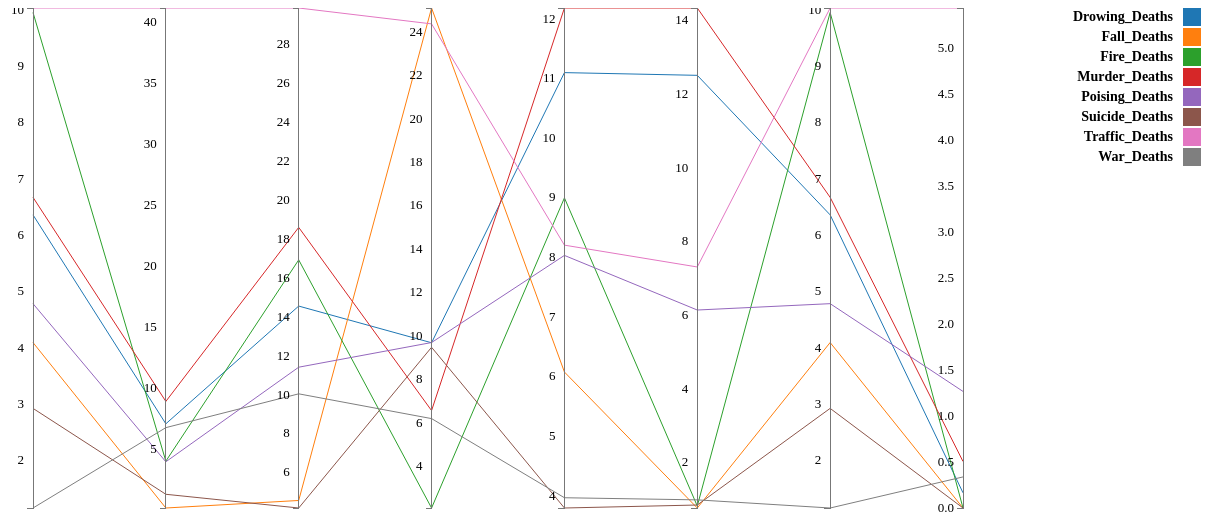
D3 v3 page, settled after 480 driven frames (8 s of simulated time); the page loaded 1 data file(s).



function GenerateChart(){

d3.csv("data/visualize.csv", function(data) {
       //intialized the graph
       var graph = d3.select("#visualisation"),
           WIDTH = 1000,
           HEIGHT = 500,
           MARGINS = {
               top: 20,
               right: 20,
               bottom: 20,
               left: 50
          },
          x = d3.scale.ordinal().rangePoints([MARGINS.left, WIDTH - MARGINS.right]).domain(data.map(function(d) { return d.country; })),
		  y = {},
		  xAxis = d3.svg.axis()
            .scale(x),
          yAxis = d3.svg.axis()
             .scale(y)
             .orient("left");
		  
			
  var color = d3.scale.category10();
  // Extract the list of dimensions and create a scale for each.
  x.domain(dimensions = d3.keys(data[0]).filter(function(d) {
    return d != "country" && (y[d] = d3.scale.linear()
        .domain(d3.extent(data, function(p) { return +p[d]; }))
        .range([HEIGHT, 0]));
  }));

  var pathFocus = graph.append("g")
      .attr("class", "pathFocus")
    .selectAll("path")
      .data(data)
    .enter().append("path")
      .attr("d", function(d){
	  return d3.svg.line()(dimensions.map(function(p) { return [x(p), y[p](d[p])]; }));
	  }).style("stroke", function(d, i) { return color(i); });
	  
  // Add a group element for each dimension.
  var g = graph.selectAll(".dimension")
      .data(dimensions)
    .enter().append("g")
      .attr("class", "dimension")
      .attr("transform", function(d) { return "translate(" + x(d) + ")"; });

  // Add an axis and title.
  g.append("g")
      .attr("class", "axis")
      .each(function(d) { d3.select(this).call(d3.svg.axis().orient("left").scale(y[d])); })
    .append("text")
      .style("text-anchor", "middle")
      .attr("y", -9)
      .text(function(d) { return d; });
	  
	  
   var deathTypes = d3.keys(data[0])
      .filter(function(d) { return d !== "country"; })
      .sort();
	  
  var deathByType = deathTypes.map(function(deathType) {
       return data.map(function(d) {                                    
       return {x: "" + d.country, y: +d[deathType]};
	});
  });

  var legend = graph.selectAll(".legend")
                            .data(color.domain())
                            .enter().append("g")
                            .attr("class", "legend")
                            .attr("transform", function(d, i) { return "translate(0," + i * 20 + ")"; });

                        legend.append("rect")
                            .attr("x", 1200)                
                            .attr("width", 18)
                            .attr("height", 18)
                            .style("fill", color);

                        legend.append("text")
                            .attr("x", 1190)
                            .attr("y", 8)
                            .attr("class", "legend")
                            .attr("dy", ".35em")
                            .style("text-anchor", "end")                            
                            .text(function(d) { return deathTypes[d];});
							
                        
});
}
GenerateChart();



### data: data/visualize.csv, 888 bytes — head not shown